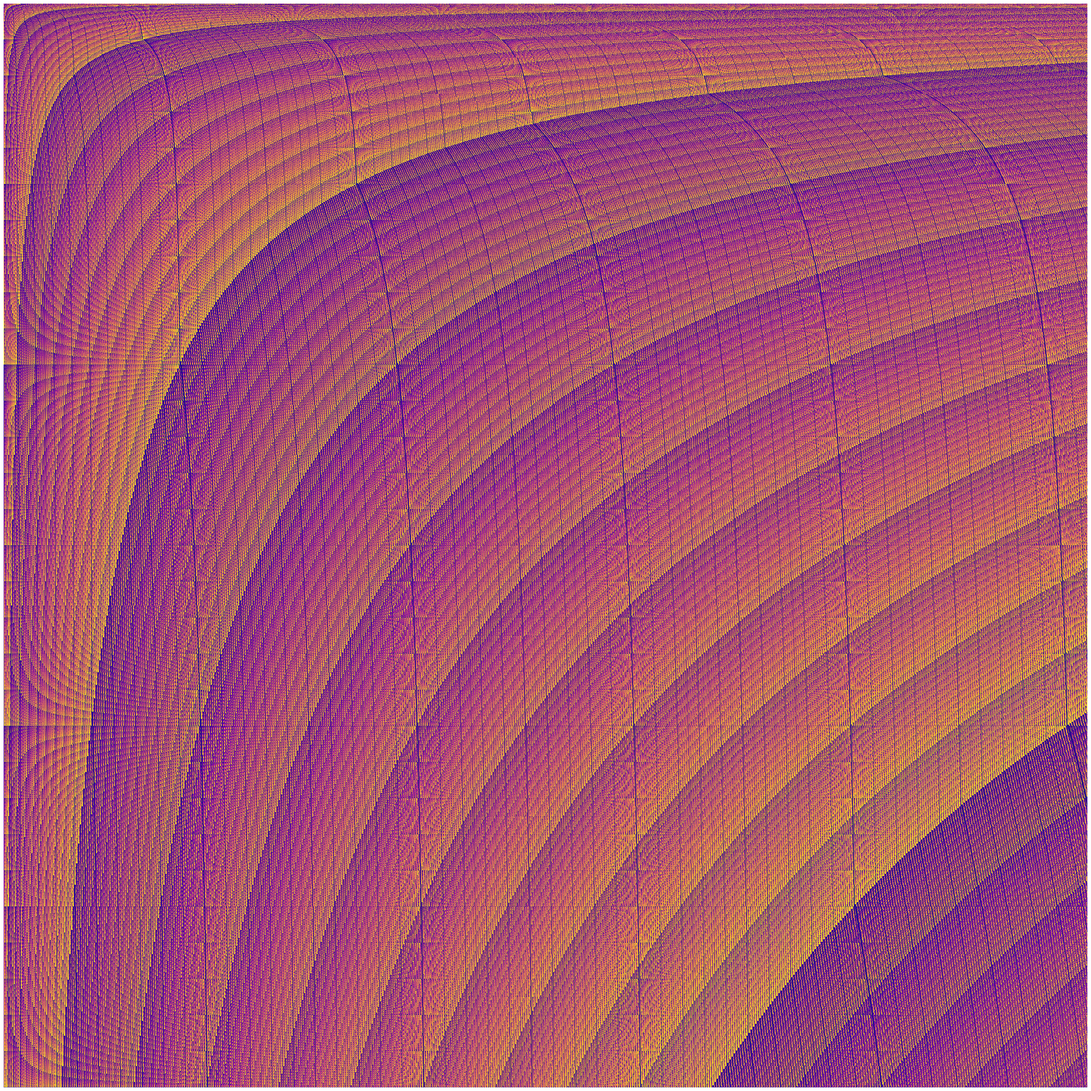

Write the Python code that produced this figure. (Note: this script raises an exception after producing the figure.)
"""
digit_fabric_3k.py — 3000x3000 digit fabric

Each row is one monoid n (1..3000). Each column is a digit position
in the concatenated n-prime string. Color encodes digit value (0-9).
Full-bleed rendering, no axes.
"""

import sys
sys.path.insert(0, '../../../core')

import numpy as np
import matplotlib.pyplot as plt
from matplotlib.colors import ListedColormap

N_ROWS = 3000
N_COLS = 3000


def sieve_primes(limit):
    """Fast sieve for n=1 (ordinary primes)."""
    is_prime = np.ones(limit + 1, dtype=bool)
    is_prime[:2] = False
    for i in range(2, int(limit**0.5) + 1):
        if is_prime[i]:
            is_prime[i*i::i] = False
    return np.nonzero(is_prime)[0]


def n_primes_digits(n, target, prime_cache=None):
    """
    Return the first `target` decimal digits of the Champernowne
    encoding for monoid n.
    """
    parts = []
    total = 0
    if n == 1:
        for p in prime_cache:
            s = str(p)
            parts.append(s)
            total += len(s)
            if total >= target:
                break
    else:
        k = 1
        while total < target:
            if k % n != 0:
                s = str(n * k)
                parts.append(s)
                total += len(s)
            k += 1
    flat = ''.join(parts)
    return [int(c) for c in flat[:target]]


print("Sieving primes for n=1...")
primes = sieve_primes(500_000)
print(f"  {len(primes)} primes cached")

print("Building 3000x3000 digit fabric...")
grid = np.zeros((N_ROWS, N_COLS), dtype=np.uint8)

for i in range(N_ROWS):
    n = i + 1
    if n % 100 == 0:
        print(f"  n = {n}...", flush=True)
    digits = n_primes_digits(n, N_COLS, prime_cache=primes)
    grid[i, :len(digits)] = digits[:N_COLS]

print("Rendering...")

colors = [
    '#0d0887', '#46039f', '#7201a8', '#9c179e', '#bd3786',
    '#d8576b', '#ed7953', '#fb9f3a', '#fdca26', '#f0f921',
]
cmap = ListedColormap(colors)

fig = plt.figure(frameon=False)
fig.set_size_inches(N_COLS / 100, N_ROWS / 100)
ax = plt.Axes(fig, [0., 0., 1., 1.])
ax.set_axis_off()
fig.add_axes(ax)
ax.imshow(grid, aspect='auto', cmap=cmap, vmin=0, vmax=9,
          interpolation='nearest')

plt.savefig('digit_fabric_3k.png', dpi=300, pad_inches=0, bbox_inches='tight')
print("-> digit_fabric_3k.png")
